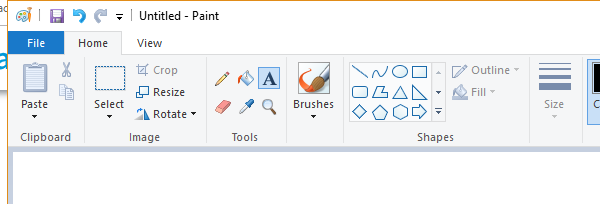
Workflow: Main

Step 1: Close Window 'mspaint.exe Untitled' on the element in window 'Untitled - Paint' (mspaint.exe)

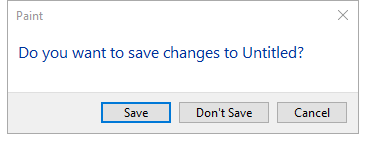
Step 2: Attach Window 'Paint Dialog' on the dialog in window 'Paint' (mspaint.exe)

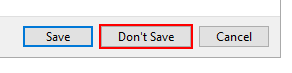
Step 3: get-text from the button 'Don't Save' in window 'Don't Save'
